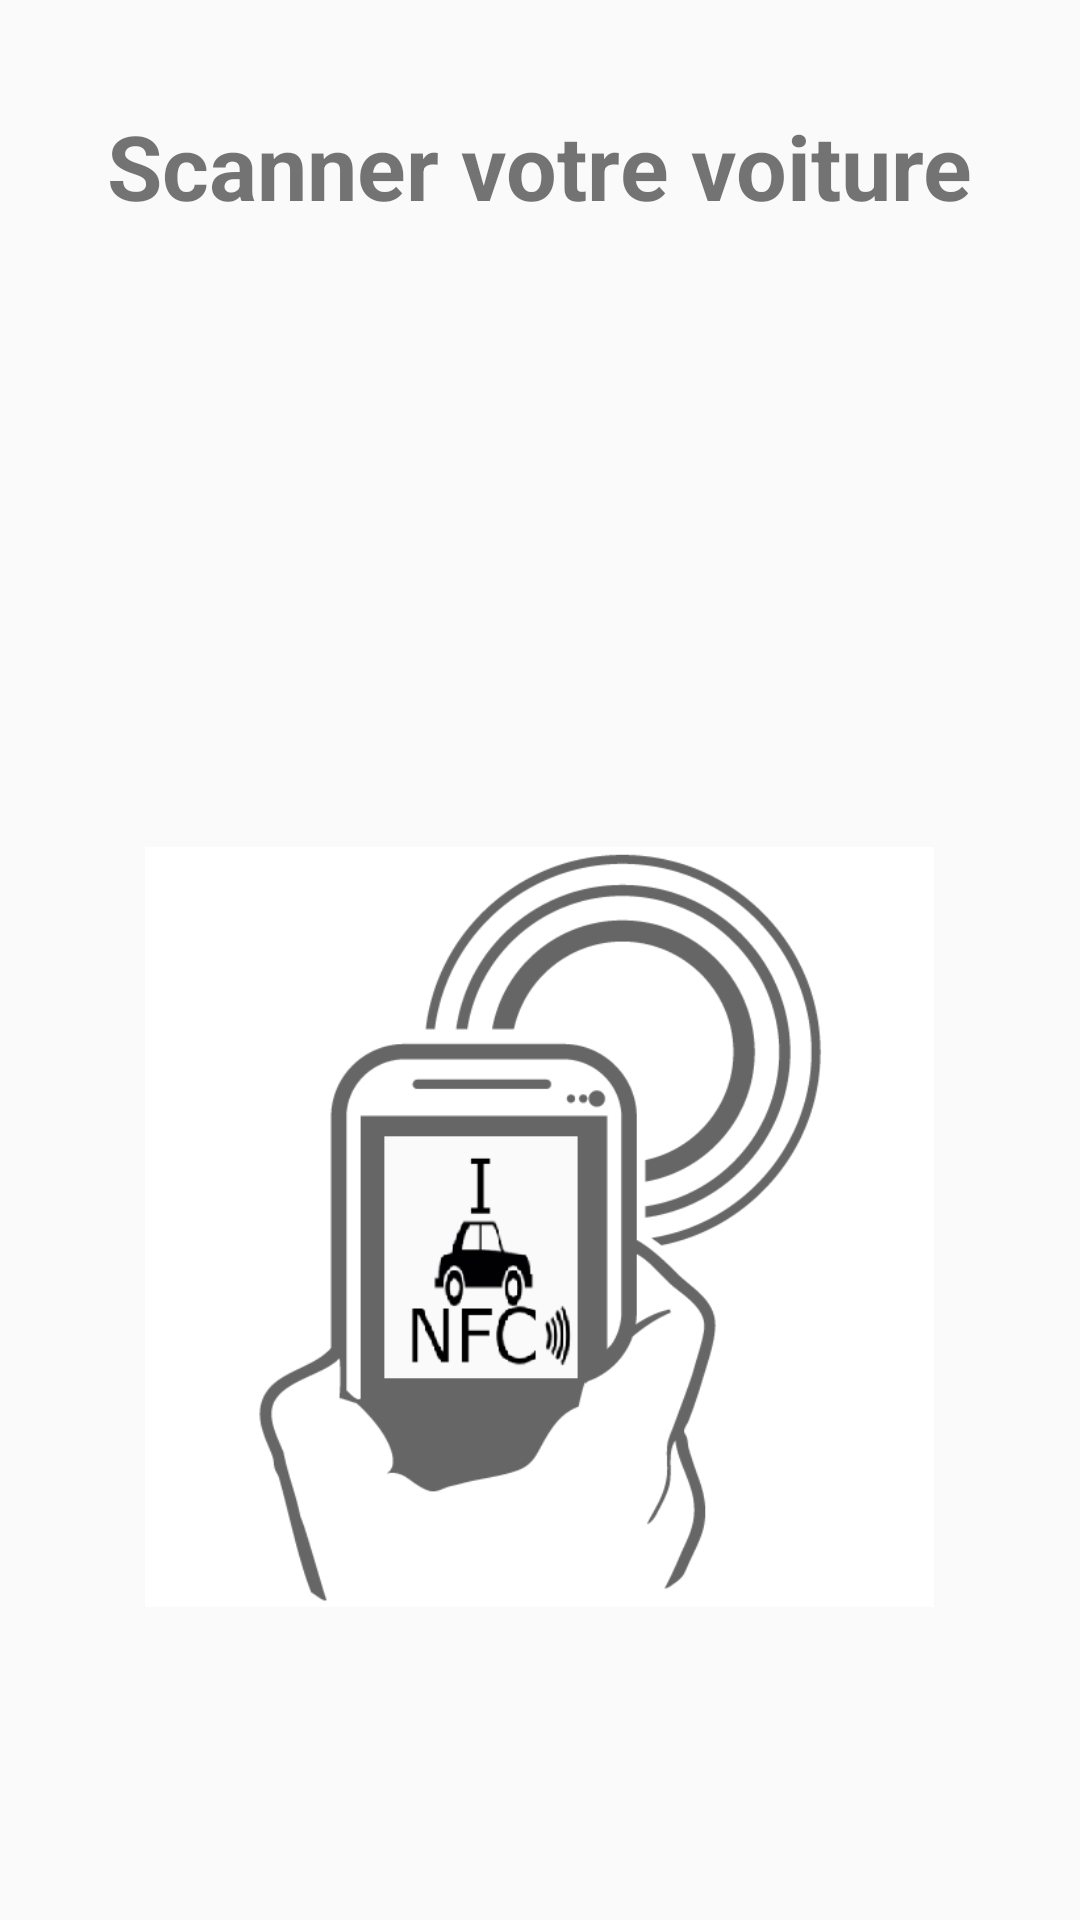

The Android layout XML behind this screen, and the referenced resources:
<!-- AndroidManifest.xml: application theme AppTheme -->
<!-- res/layout/activity_read_tag_pro.xml -->
<?xml version="1.0" encoding="utf-8"?>
<RelativeLayout xmlns:android="http://schemas.android.com/apk/res/android"
    xmlns:app="http://schemas.android.com/apk/res-auto"
    xmlns:tools="http://schemas.android.com/tools"
    android:layout_width="match_parent"
    android:layout_height="match_parent"
    tools:context="com.example.jb.icarnfc.ReadTagPro">

    <TextView
        android:id="@+id/textView3"
        android:layout_width="wrap_content"
        android:layout_height="wrap_content"
        android:text="@string/scan"
        android:textSize="30sp"
        android:textStyle="bold"
        tools:layout_editor_absoluteX="46dp"
        tools:layout_editor_absoluteY="16dp"
        android:layout_alignParentTop="true"
        android:layout_centerHorizontal="true"
        android:layout_marginTop="35dp" />

    <ImageView
        android:id="@+id/imageView3"
        android:layout_width="263dp"
        android:layout_height="328dp"
        app:srcCompat="@drawable/scan"
        tools:layout_editor_absoluteX="61dp"
        tools:layout_editor_absoluteY="91dp"
        android:layout_alignParentBottom="true"
        android:layout_centerHorizontal="true"
        android:layout_marginBottom="67dp" />
</RelativeLayout>
<!-- resources referenced by this layout -->
<resources>
  <!-- drawable scan: png bitmap (drawable, 30903 bytes) -->
  <string name="scan">Scanner votre voiture</string>
  <style name="AppTheme" parent="Theme.AppCompat.Light.DarkActionBar">
          
          <item name="colorPrimary">@color/colorPrimary</item>
          <item name="colorPrimaryDark">@color/colorPrimaryDark</item>
          <item name="colorAccent">@color/colorAccent</item>
          
          <item name="android:windowActivityTransitions">true</item>
      </style>
  <color name="colorPrimary">#3F51B5</color>
  <color name="colorPrimaryDark">#303F9F</color>
  <color name="colorAccent">#FF4081</color>
</resources>
